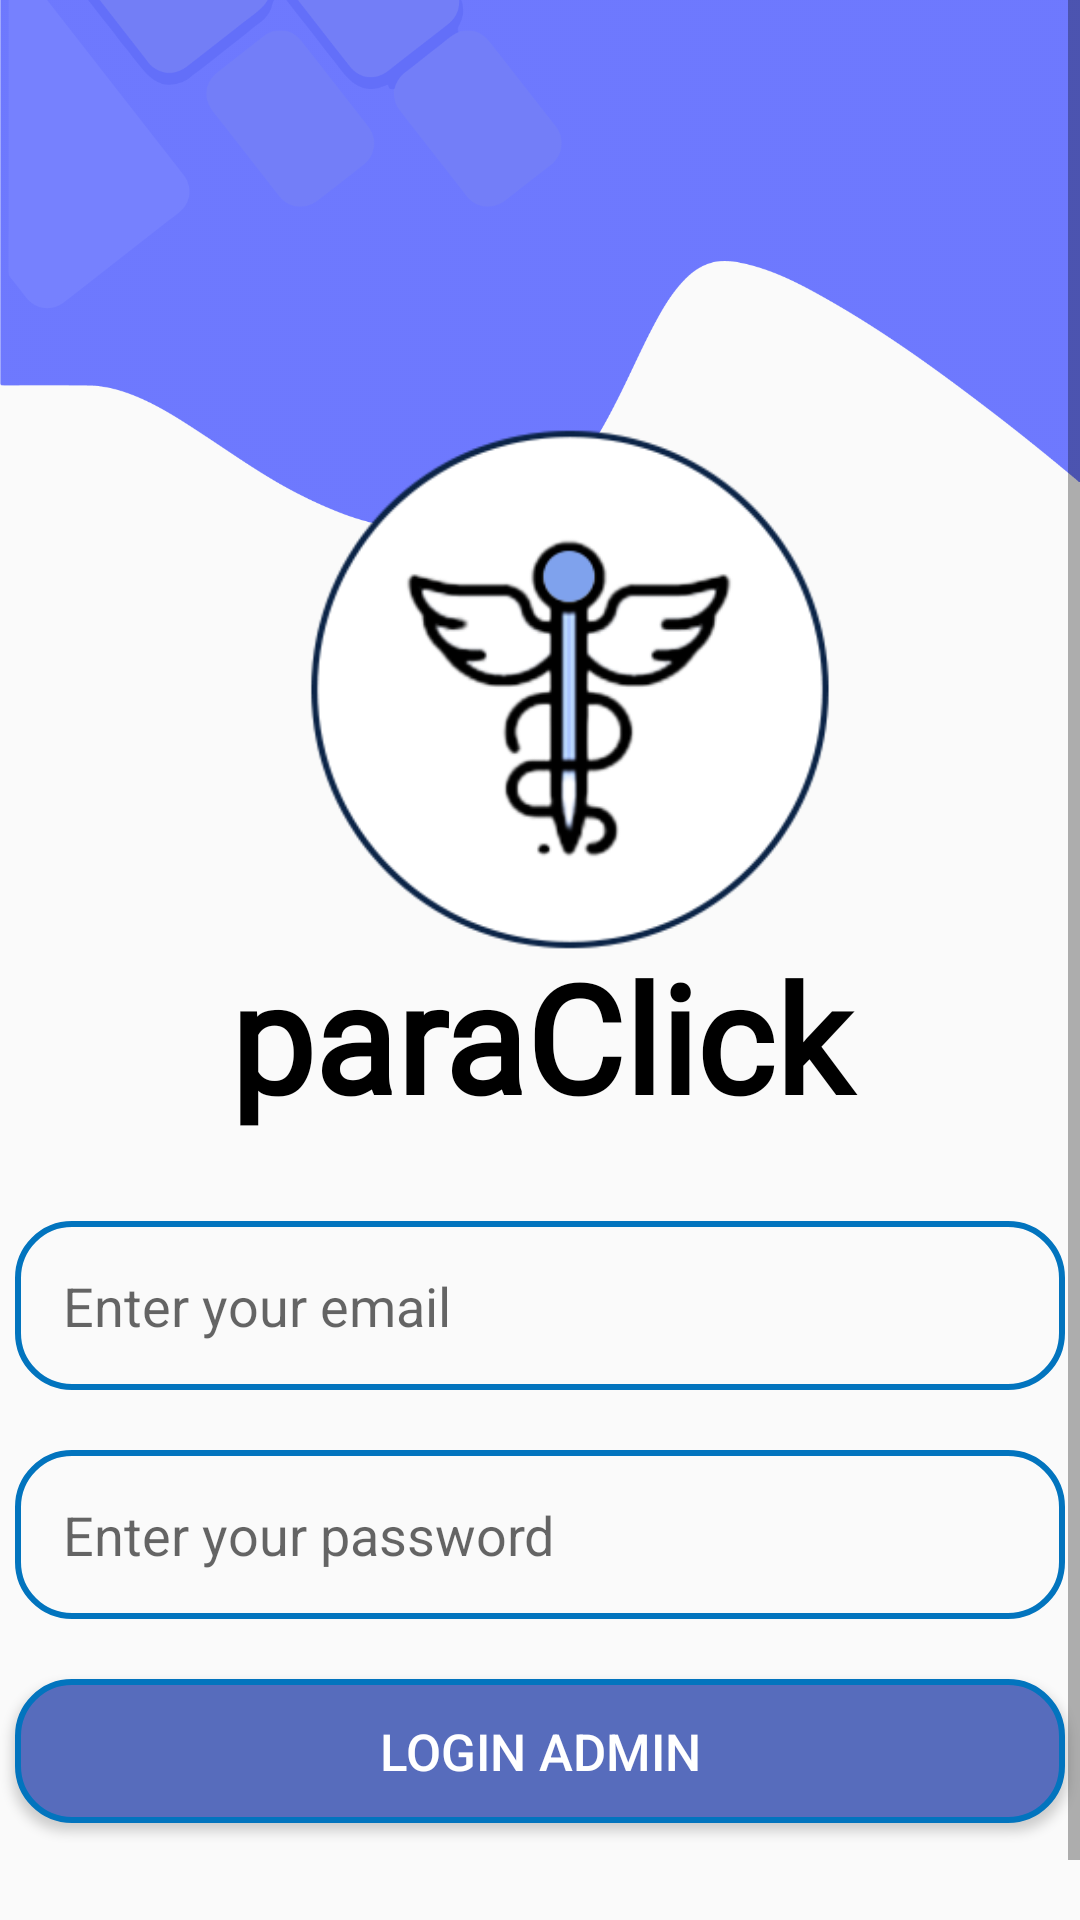

Layout XML and referenced resources for this Android screen:
<!-- AndroidManifest.xml: application theme Theme.App -->
<!-- res/layout/activity_login_admin.xml -->
<?xml version="1.0" encoding="utf-8"?>
<androidx.constraintlayout.widget.ConstraintLayout xmlns:android="http://schemas.android.com/apk/res/android"
    xmlns:app="http://schemas.android.com/apk/res-auto"
    xmlns:tools="http://schemas.android.com/tools"
    android:layout_width="match_parent"
    android:layout_height="match_parent"
    tools:context=".Auth.LoginAdmin">
    <ScrollView
        android:layout_width="match_parent"
        android:layout_height="match_parent">

        <LinearLayout
            android:layout_width="wrap_content"
            android:layout_height="wrap_content"
            android:orientation="vertical">

            <androidx.constraintlayout.widget.ConstraintLayout
                android:layout_width="match_parent"
                android:layout_height="match_parent"
                android:baselineAligned="false">
                <ImageView
                    android:id="@+id/imageView3"
                    android:layout_width="wrap_content"
                    android:layout_height="500dp"
                    android:layout_marginTop="-200dp"
                    app:srcCompat="@drawable/op"
                    app:layout_constraintEnd_toEndOf="parent"
                    app:layout_constraintStart_toStartOf="parent"
                    app:layout_constraintTop_toTopOf="parent"/>

                <ImageView
                    android:id="@+id/imageView"
                    android:layout_width="285dp"
                    android:layout_height="295dp"
                    android:layout_marginStart="10dp"
                    android:layout_marginTop="82dp"
                    android:layout_marginEnd="12dp"
                    app:layout_constraintEnd_toEndOf="parent"
                    app:layout_constraintStart_toStartOf="parent"
                    app:layout_constraintTop_toTopOf="parent"
                    app:srcCompat="@drawable/logo11" />
                <TextView
                    android:id="@+id/textView"
                    android:layout_width="300dp"
                    android:layout_height="wrap_content"
                    android:layout_marginTop="230dp"
                    android:fontFamily="@font/font"
                    android:gravity="center_horizontal"
                    android:text="paraClick"
                    android:textColor="#000"
                    android:textSize="50sp"
                    android:textStyle="bold"
                    app:layout_constraintEnd_toEndOf="parent"
                    app:layout_constraintStart_toStartOf="parent"
                    app:layout_constraintTop_toTopOf="@id/imageView" />

                <EditText
                    android:id="@+id/email"
                    android:layout_width="350dp"
                    android:layout_height="wrap_content"
                    android:layout_marginTop="30dp"
                    android:background="@xml/style"
                    android:hint="@string/email"
                    android:inputType="textEmailAddress"
                    android:padding="16dp"
                    app:layout_constraintEnd_toEndOf="parent"
                    app:layout_constraintStart_toStartOf="parent"
                    app:layout_constraintTop_toBottomOf="@id/imageView" />

                <EditText
                    android:id="@+id/pwd"
                    android:layout_width="350dp"
                    android:layout_height="wrap_content"
                    android:layout_marginTop="20dp"
                    android:background="@xml/style"
                    android:hint="@string/pwd"
                    android:inputType="textPassword"
                    android:padding="16dp"
                    app:layout_constraintEnd_toEndOf="parent"
                    app:layout_constraintStart_toStartOf="parent"
                    app:layout_constraintTop_toBottomOf="@id/email" />




                <androidx.appcompat.widget.AppCompatButton
                    android:id="@+id/btn_login_admin"
                    android:layout_width="350dp"
                    android:layout_height="wrap_content"
                    android:layout_marginTop="20dp"
                    android:text="@string/login_admin"
                    android:textColor="@color/white"
                    app:layout_constraintEnd_toEndOf="parent"
                    android:background="@xml/btn_style"
                    android:textSize="17dp"
                    app:layout_constraintStart_toStartOf="parent"
                    app:layout_constraintTop_toBottomOf="@id/pwd" />

                <TextView
                    android:id="@+id/pwdF"
                    android:layout_width="wrap_content"
                    android:layout_height="wrap_content"
                    android:layout_marginTop="26dp"
                    android:gravity="center_horizontal"
                    android:hint="@string/fpwd"
                    android:textStyle="bold"
                    android:textSize="20dp"
                    app:layout_constraintEnd_toEndOf="parent"
                    app:layout_constraintStart_toStartOf="parent"
                    app:layout_constraintTop_toBottomOf="@id/btn_login_admin" />



            </androidx.constraintlayout.widget.ConstraintLayout>



        </LinearLayout>
    </ScrollView>

</androidx.constraintlayout.widget.ConstraintLayout>
<!-- resources referenced by this layout -->
<resources>
  <color name="white">#FFFFFFFF</color>
  <!-- drawable logo11: png bitmap (drawable, 26668 bytes) -->
  <!-- drawable op: png bitmap (drawable, 84661 bytes) -->
  <string name="email">Enter your email</string>
  <string name="fpwd">Forget password ?</string>
  <string name="login_admin">Login Admin</string>
  <string name="pwd">Enter your password</string>
  <style name="Theme.App" parent="Theme.AppCompat.DayNight.DarkActionBar">
          
          <item name="colorPrimary">@color/teal_200</item>
          <item name="colorPrimaryVariant">@color/purple_700</item>
          <item name="colorOnPrimary">@color/white</item>
          
          <item name="colorSecondary">@color/teal_200</item>
          <item name="colorSecondaryVariant">@color/teal_700</item>
          <item name="colorOnSecondary">@color/black</item>
          
          <item name="android:statusBarColor">?attr/colorPrimaryVariant</item>
          <item name="preferenceTheme">@style/PreferenceThemeOverlay</item>
          
      </style>
  <color name="teal_200">#576CBC</color>
  <color name="purple_700">#FF3700B3</color>
  <color name="teal_700">#FF018786</color>
  <color name="black">#FF000000</color>
</resources>
